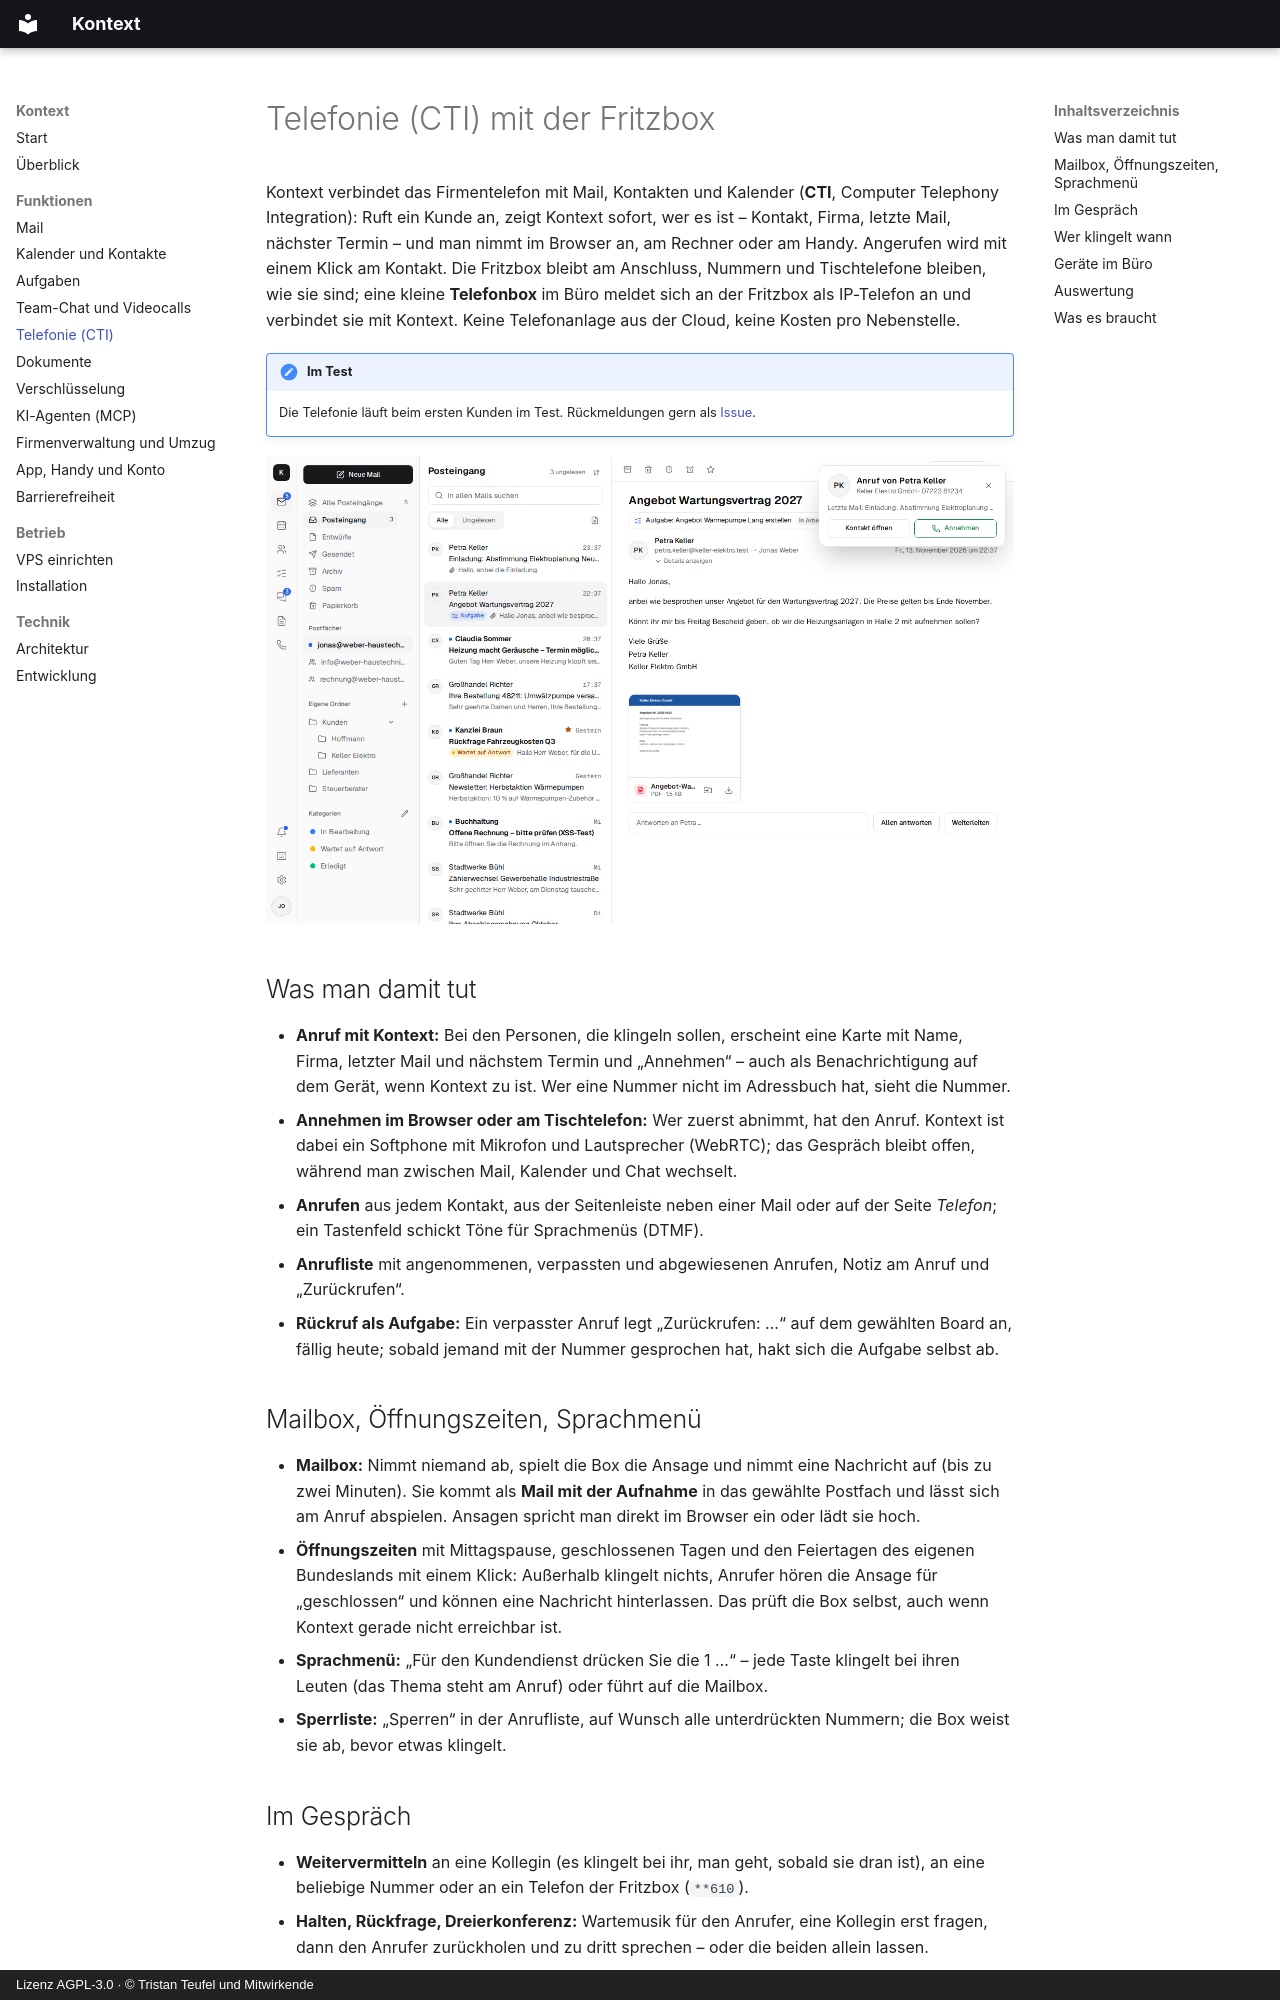

repository: firsttris/kontext · page: telephony.html · generator: mkdocs · copyright: Lizenz AGPL-3.0 · © Tristan Teufel und Mitwirkende

---
description: >-
  Telefonie in Kontext: CTI für die Fritzbox – Anrufe klingeln im Browser mit Kontakt, letzter
  Mail und nächstem Termin, Softphone, Mailbox als Mail, Öffnungszeiten, Weitervermitteln,
  Snom-Tischtelefone, Fax als PDF. Selbst gehostet mit Asterisk und LiveKit.
---

# Telefonie (CTI) mit der Fritzbox

Kontext verbindet das Firmentelefon mit Mail, Kontakten und Kalender (**CTI**, Computer Telephony
Integration): Ruft ein Kunde an, zeigt Kontext sofort, wer es ist – Kontakt, Firma, letzte Mail,
nächster Termin – und man nimmt im Browser an, am Rechner oder am Handy. Angerufen wird mit einem
Klick am Kontakt. Die Fritzbox bleibt am Anschluss, Nummern und Tischtelefone bleiben, wie sie
sind; eine kleine **Telefonbox** im Büro meldet sich an der Fritzbox als IP-Telefon an und
verbindet sie mit Kontext. Keine Telefonanlage aus der Cloud, keine Kosten pro Nebenstelle.

!!! note "Im Test"
    Die Telefonie läuft beim ersten Kunden im Test. Rückmeldungen gern als
    [Issue](https://github.com/firsttris/kontext/issues).

![Ein Anruf über die Fritzbox klingelt in Kontext: Karte mit Kontakt, Firma, Nummer und letzter Mail von Petra Keller, daneben der Posteingang](screenshots/phone-call.png)

## Was man damit tut

- **Anruf mit Kontext:** Bei den Personen, die klingeln sollen, erscheint eine Karte mit Name,
  Firma, letzter Mail und nächstem Termin und „Annehmen“ – auch als Benachrichtigung auf dem
  Gerät, wenn Kontext zu ist. Wer eine Nummer nicht im Adressbuch hat, sieht die Nummer.
- **Annehmen im Browser oder am Tischtelefon:** Wer zuerst abnimmt, hat den Anruf. Kontext ist
  dabei ein Softphone mit Mikrofon und Lautsprecher (WebRTC); das Gespräch bleibt offen, während
  man zwischen Mail, Kalender und Chat wechselt.
- **Anrufen** aus jedem Kontakt, aus der Seitenleiste neben einer Mail oder auf der Seite
  *Telefon*; ein Tastenfeld schickt Töne für Sprachmenüs (DTMF).
- **Anrufliste** mit angenommenen, verpassten und abgewiesenen Anrufen, Notiz am Anruf und
  „Zurückrufen“.
- **Rückruf als Aufgabe:** Ein verpasster Anruf legt „Zurückrufen: …“ auf dem gewählten Board an,
  fällig heute; sobald jemand mit der Nummer gesprochen hat, hakt sich die Aufgabe selbst ab.

## Mailbox, Öffnungszeiten, Sprachmenü

- **Mailbox:** Nimmt niemand ab, spielt die Box die Ansage und nimmt eine Nachricht auf (bis zu
  zwei Minuten). Sie kommt als **Mail mit der Aufnahme** in das gewählte Postfach und lässt sich
  am Anruf abspielen. Ansagen spricht man direkt im Browser ein oder lädt sie hoch.
- **Öffnungszeiten** mit Mittagspause, geschlossenen Tagen und den Feiertagen des eigenen Bundeslands mit einem Klick:
  Außerhalb klingelt nichts, Anrufer hören die Ansage für „geschlossen“ und können eine Nachricht
  hinterlassen. Das prüft die Box selbst, auch wenn Kontext gerade nicht erreichbar ist.
- **Sprachmenü:** „Für den Kundendienst drücken Sie die 1 …“ – jede Taste klingelt bei ihren
  Leuten (das Thema steht am Anruf) oder führt auf die Mailbox.
- **Sperrliste:** „Sperren“ in der Anrufliste, auf Wunsch alle unterdrückten Nummern; die Box
  weist sie ab, bevor etwas klingelt.
